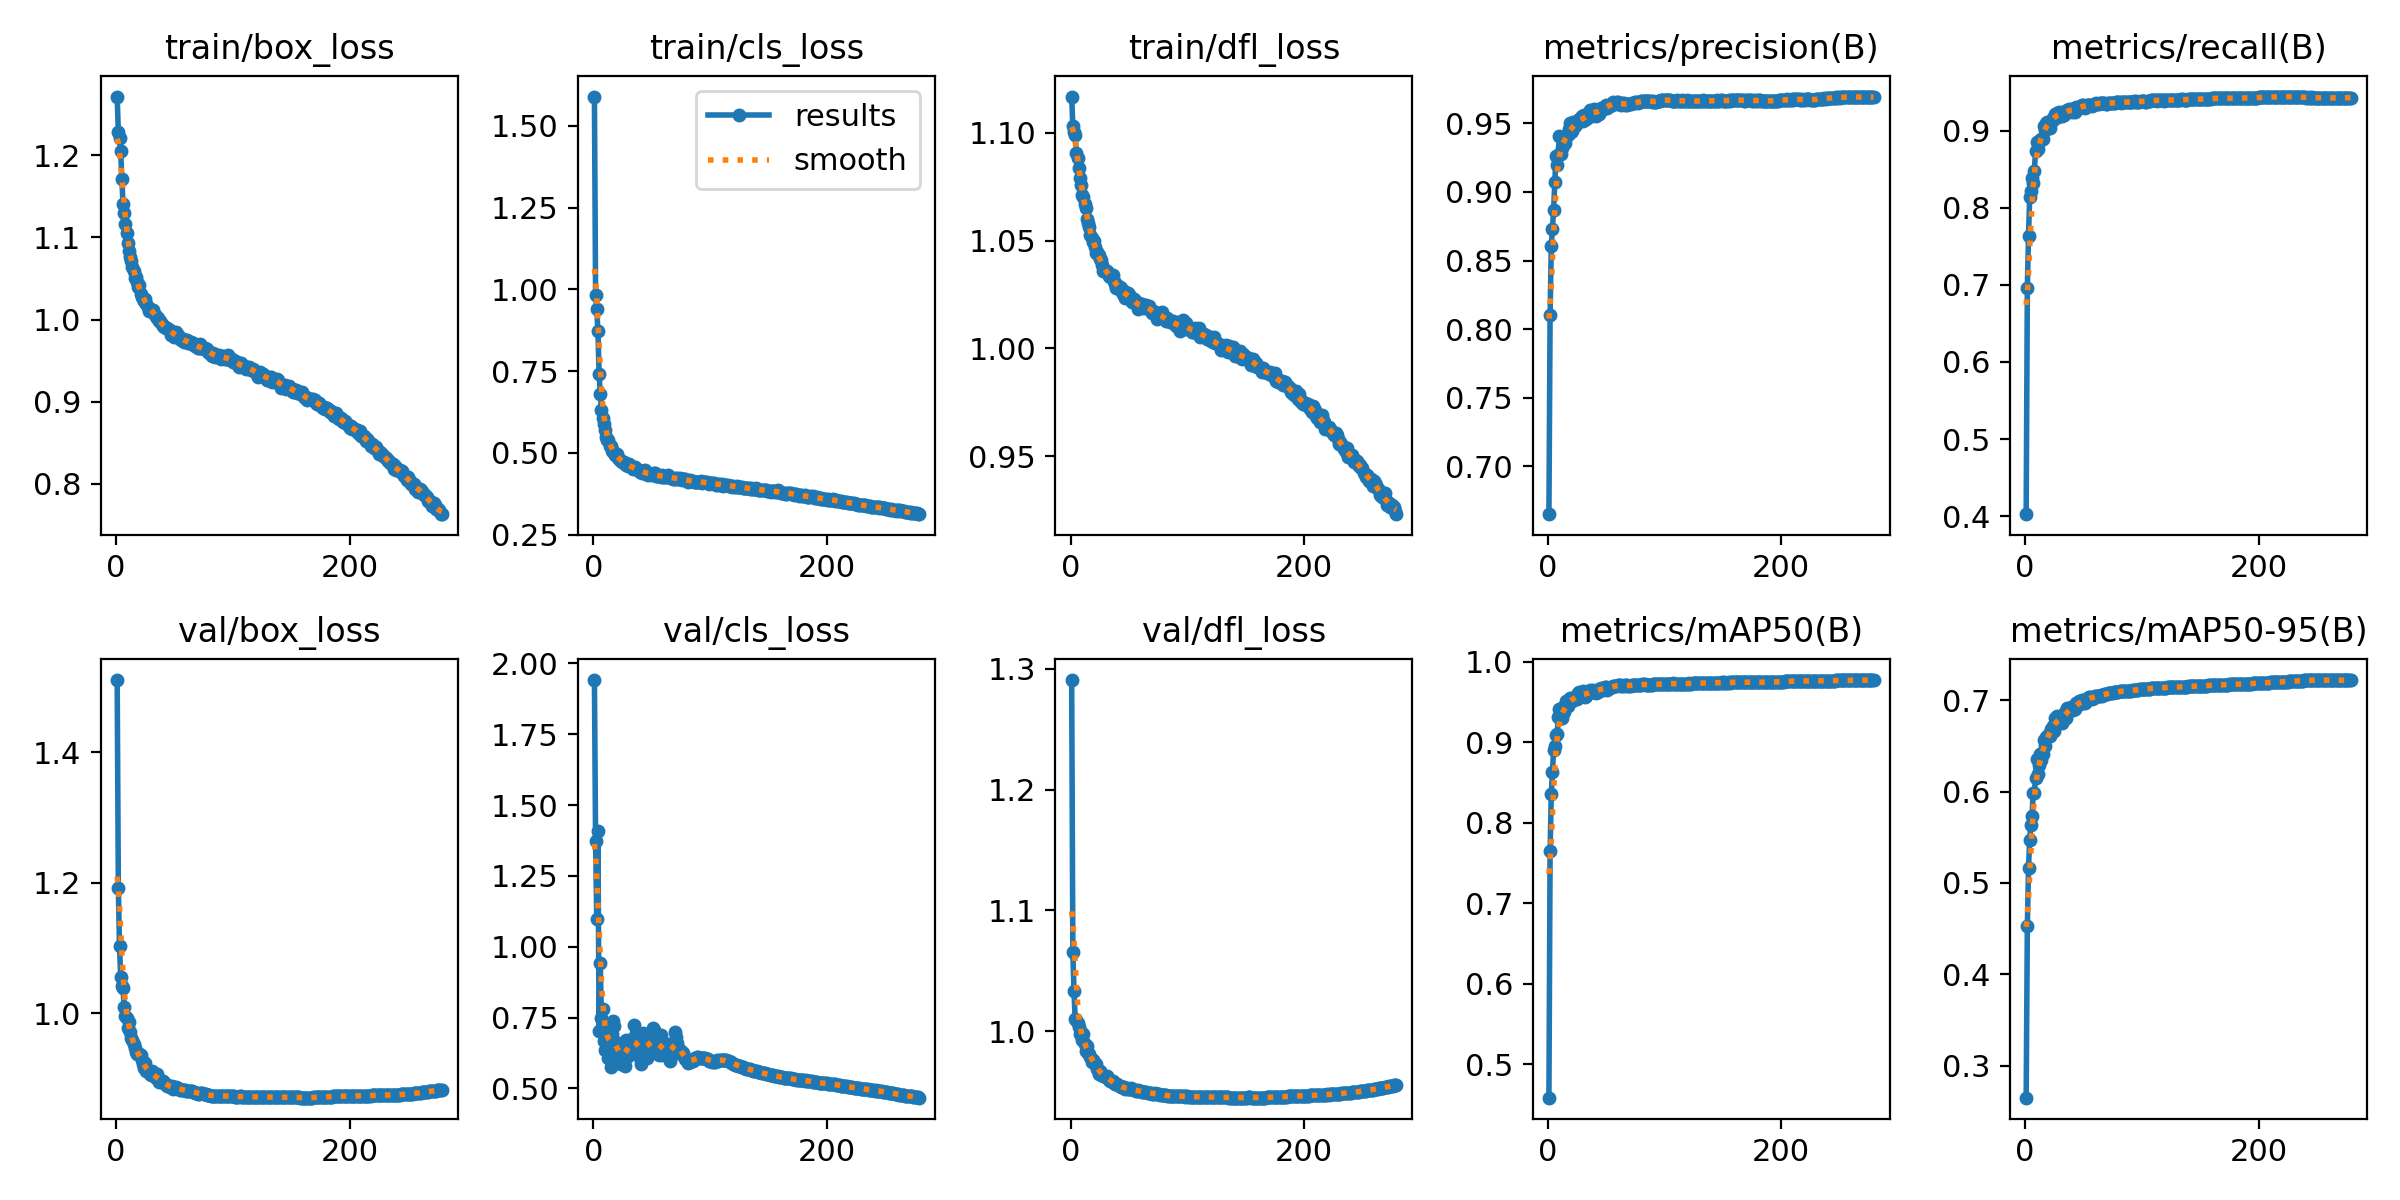

The file beside this chart, header and first rows:
epoch, time, train/box_loss, train/cls_loss, train/dfl_loss, metrics/precision(B), metrics/recall(B), metrics/mAP50(B), metrics/mAP50-95(B), val/box_loss, val/cls_loss, val/dfl_loss, lr/pg0, lr/pg1, lr/pg2
1, 463.7, 1.271, 1.589, 1.117, 0.6653, 0.4026, 0.4583, 0.2649, 1.511, 1.941, 1.291, 0.07002, 0.003331, 0.003331
2, 901.7, 1.228, 0.9822, 1.103, 0.8103, 0.6965, 0.7644, 0.4528, 1.192, 1.372, 1.065, 0.04001, 0.006648, 0.006648
3, 1336, 1.221, 0.9387, 1.1, 0.8603, 0.7637, 0.8352, 0.5162, 1.102, 1.098, 1.033, 0.009972, 0.009948, 0.009948
4, 1769, 1.205, 0.8734, 1.099, 0.8732, 0.8136, 0.863, 0.5475, 1.056, 1.409, 1.01, 0.009925, 0.009925, 0.009925
5, 2207, 1.171, 0.7407, 1.091, 0.8865, 0.8216, 0.8899, 0.5638, 1.041, 0.7036, 1.009, 0.0099, 0.0099, 0.0099
6, 3432, 1.141, 0.6801, 1.088, 0.9071, 0.839, 0.8951, 0.5731, 1.038, 0.9428, 1.007, 0.009875, 0.009875, 0.009875
7, 3866, 1.129, 0.631, 1.083, 0.9259, 0.8317, 0.909, 0.5984, 1.01, 0.7481, 1.004, 0.00985, 0.00985, 0.00985
8, 4303, 1.116, 0.6069, 1.079, 0.9194, 0.8479, 0.9097, 0.5985, 0.9954, 0.779, 0.9975, 0.009825, 0.009825, 0.009825
9, 4738, 1.105, 0.5894, 1.076, 0.9268, 0.8735, 0.9309, 0.6152, 0.9932, 0.6673, 0.9992, 0.0098, 0.0098, 0.0098
10, 5175, 1.093, 0.5686, 1.071, 0.941, 0.886, 0.9417, 0.6358, 0.9774, 0.6342, 0.9924, 0.009775, 0.009775, 0.009775
11, 5616, 1.083, 0.5472, 1.07, 0.9274, 0.8758, 0.9307, 0.6188, 0.986, 0.7089, 0.9979, 0.00975, 0.00975, 0.00975
12, 6049, 1.077, 0.5405, 1.067, 0.9317, 0.8854, 0.9304, 0.6289, 0.9716, 0.7242, 0.9891, 0.009725, 0.009725, 0.009725
13, 6492, 1.072, 0.5384, 1.065, 0.9378, 0.8883, 0.9434, 0.641, 0.9618, 0.6064, 0.984, 0.0097, 0.0097, 0.0097
14, 6932, 1.064, 0.5211, 1.06, 0.9391, 0.8896, 0.9373, 0.6345, 0.9589, 0.6803, 0.9874, 0.009675, 0.009675, 0.009675
15, 7366, 1.059, 0.5215, 1.058, 0.9356, 0.8892, 0.9437, 0.641, 0.9528, 0.576, 0.9823, 0.00965, 0.00965, 0.00965
16, 7800, 1.05, 0.5062, 1.056, 0.9404, 0.906, 0.9514, 0.657, 0.9462, 0.6928, 0.9807, 0.009625, 0.009625, 0.009625
17, 8244, 1.052, 0.505, 1.053, 0.9415, 0.9015, 0.9452, 0.6501, 0.9401, 0.7394, 0.9784, 0.0096, 0.0096, 0.0096
18, 8686, 1.046, 0.4999, 1.051, 0.9459, 0.9101, 0.9502, 0.6602, 0.9371, 0.7188, 0.9748, 0.009575, 0.009575, 0.009575
19, 9124, 1.04, 0.4935, 1.049, 0.9499, 0.9116, 0.9552, 0.6603, 0.9381, 0.6229, 0.9762, 0.00955, 0.00955, 0.00955
20, 9560, 1.042, 0.4953, 1.05, 0.9436, 0.9106, 0.9533, 0.6618, 0.9369, 0.5992, 0.9747, 0.009525, 0.009525, 0.009525
21, 10003, 1.031, 0.4832, 1.047, 0.9443, 0.9036, 0.9508, 0.6611, 0.9354, 0.6593, 0.973, 0.0095, 0.0095, 0.0095
22, 10446, 1.028, 0.4813, 1.044, 0.9512, 0.9123, 0.9548, 0.6687, 0.9279, 0.6249, 0.9728, 0.009475, 0.009475, 0.009475
23, 10882, 1.025, 0.4785, 1.045, 0.9477, 0.9127, 0.9531, 0.6681, 0.9214, 0.6286, 0.969, 0.00945, 0.00945, 0.00945
24, 11318, 1.023, 0.4748, 1.043, 0.9493, 0.917, 0.9574, 0.6722, 0.9163, 0.586, 0.9648, 0.009425, 0.009425, 0.009425
25, 11760, 1.025, 0.4729, 1.041, 0.9505, 0.9151, 0.9538, 0.6666, 0.923, 0.6224, 0.9671, 0.0094, 0.0094, 0.0094
26, 12194, 1.019, 0.471, 1.041, 0.9508, 0.9221, 0.9606, 0.6803, 0.9116, 0.6035, 0.9653, 0.009375, 0.009375, 0.009375
27, 13317, 1.016, 0.4653, 1.039, 0.9529, 0.9225, 0.9621, 0.6828, 0.9105, 0.5781, 0.9636, 0.00935, 0.00935, 0.00935
28, 13754, 1.01, 0.4615, 1.036, 0.9522, 0.9175, 0.9562, 0.6777, 0.9077, 0.6711, 0.9633, 0.009325, 0.009325, 0.009325
29, 14190, 1.013, 0.4648, 1.036, 0.9554, 0.9248, 0.9615, 0.6792, 0.9102, 0.6117, 0.963, 0.0093, 0.0093, 0.0093
30, 14631, 1.012, 0.4588, 1.036, 0.9516, 0.9233, 0.9633, 0.6818, 0.9044, 0.6454, 0.9618, 0.009275, 0.009275, 0.009275
31, 15067, 1.012, 0.4655, 1.036, 0.9559, 0.9201, 0.9596, 0.6774, 0.9114, 0.6615, 0.9631, 0.00925, 0.00925, 0.00925
32, 15530, 1.012, 0.4592, 1.035, 0.9532, 0.9188, 0.956, 0.6747, 0.9067, 0.6682, 0.9617, 0.009225, 0.009225, 0.009225
33, 15966, 1.006, 0.4574, 1.034, 0.9528, 0.9206, 0.957, 0.6796, 0.9036, 0.6742, 0.9599, 0.0092, 0.0092, 0.0092
34, 16401, 1.005, 0.452, 1.033, 0.9541, 0.926, 0.9611, 0.6877, 0.9003, 0.6568, 0.9589, 0.009175, 0.009175, 0.009175
35, 16836, 1.001, 0.4543, 1.033, 0.956, 0.9258, 0.9609, 0.6803, 0.9058, 0.7232, 0.9588, 0.00915, 0.00915, 0.00915
36, 17270, 1.002, 0.4568, 1.034, 0.9596, 0.9274, 0.965, 0.6913, 0.8997, 0.6253, 0.9585, 0.009125, 0.009125, 0.009125
37, 17703, 0.9985, 0.4496, 1.031, 0.9585, 0.9257, 0.962, 0.689, 0.895, 0.6967, 0.9571, 0.0091, 0.0091, 0.0091
38, 18137, 0.9986, 0.4482, 1.03, 0.9556, 0.928, 0.9628, 0.6896, 0.8954, 0.6461, 0.9567, 0.009075, 0.009075, 0.009075
39, 18570, 0.9943, 0.4461, 1.028, 0.9599, 0.9285, 0.9654, 0.6922, 0.8962, 0.6512, 0.9566, 0.00905, 0.00905, 0.00905
40, 19004, 0.9923, 0.4414, 1.03, 0.9607, 0.9247, 0.9631, 0.6921, 0.8951, 0.6087, 0.956, 0.009025, 0.009025, 0.009025
41, 19437, 0.9911, 0.4409, 1.028, 0.9552, 0.9252, 0.9616, 0.6898, 0.8933, 0.5877, 0.9556, 0.009, 0.009, 0.009
42, 19871, 0.9914, 0.4399, 1.029, 0.9591, 0.9254, 0.9634, 0.6916, 0.8917, 0.6528, 0.9543, 0.008975, 0.008975, 0.008975
43, 20305, 0.9899, 0.4447, 1.028, 0.9569, 0.9239, 0.9622, 0.6901, 0.8911, 0.6939, 0.9542, 0.00895, 0.00895, 0.00895
44, 20738, 0.9896, 0.4461, 1.026, 0.9567, 0.931, 0.9665, 0.6967, 0.8886, 0.6676, 0.9538, 0.008925, 0.008925, 0.008925
45, 21182, 0.9875, 0.4362, 1.025, 0.9587, 0.929, 0.9662, 0.6969, 0.8888, 0.6138, 0.9535, 0.0089, 0.0089, 0.0089
46, 21616, 0.9879, 0.4385, 1.026, 0.961, 0.9304, 0.9676, 0.6996, 0.8868, 0.6067, 0.9537, 0.008875, 0.008875, 0.008875
47, 22049, 0.9812, 0.432, 1.023, 0.9603, 0.9299, 0.9655, 0.6958, 0.8865, 0.6908, 0.9521, 0.00885, 0.00885, 0.00885
48, 22483, 0.9843, 0.4362, 1.025, 0.9618, 0.9315, 0.9664, 0.6968, 0.8882, 0.6645, 0.9528, 0.008825, 0.008825, 0.008825
49, 22916, 0.984, 0.4356, 1.026, 0.9613, 0.9331, 0.9686, 0.7009, 0.8841, 0.639, 0.9521, 0.0088, 0.0088, 0.0088
50, 23349, 0.9791, 0.4325, 1.025, 0.9635, 0.9329, 0.9685, 0.7, 0.885, 0.6407, 0.952, 0.008775, 0.008775, 0.008775
51, 23783, 0.985, 0.4342, 1.024, 0.9614, 0.9298, 0.9653, 0.6975, 0.8859, 0.7125, 0.9523, 0.00875, 0.00875, 0.00875
52, 24216, 0.9804, 0.4369, 1.023, 0.9623, 0.9324, 0.9673, 0.7, 0.8859, 0.7064, 0.9527, 0.008725, 0.008725, 0.008725
53, 24651, 0.9811, 0.4369, 1.022, 0.9625, 0.9328, 0.9677, 0.6999, 0.8856, 0.6421, 0.9525, 0.0087, 0.0087, 0.0087
54, 25084, 0.9778, 0.4306, 1.023, 0.9633, 0.9337, 0.9689, 0.7022, 0.8831, 0.6479, 0.9514, 0.008675, 0.008675, 0.008675
55, 25518, 0.9777, 0.429, 1.021, 0.9641, 0.9333, 0.9689, 0.7035, 0.8826, 0.6901, 0.951, 0.00865, 0.00865, 0.00865
56, 25952, 0.9757, 0.429, 1.021, 0.9658, 0.9337, 0.9702, 0.7035, 0.8823, 0.6167, 0.9506, 0.008625, 0.008625, 0.008625
57, 26386, 0.9764, 0.4304, 1.022, 0.9644, 0.9326, 0.9692, 0.7019, 0.882, 0.6582, 0.9506, 0.0086, 0.0086, 0.0086
58, 26832, 0.9725, 0.4267, 1.018, 0.9642, 0.9335, 0.9698, 0.7034, 0.8827, 0.6897, 0.9513, 0.008575, 0.008575, 0.008575
59, 27267, 0.9751, 0.4314, 1.02, 0.9652, 0.9344, 0.9703, 0.7029, 0.8815, 0.6177, 0.9507, 0.00855, 0.00855, 0.00855
60, 27701, 0.9743, 0.4271, 1.021, 0.9657, 0.935, 0.9708, 0.7044, 0.8805, 0.6302, 0.9501, 0.008525, 0.008525, 0.008525
... 219 more rows
